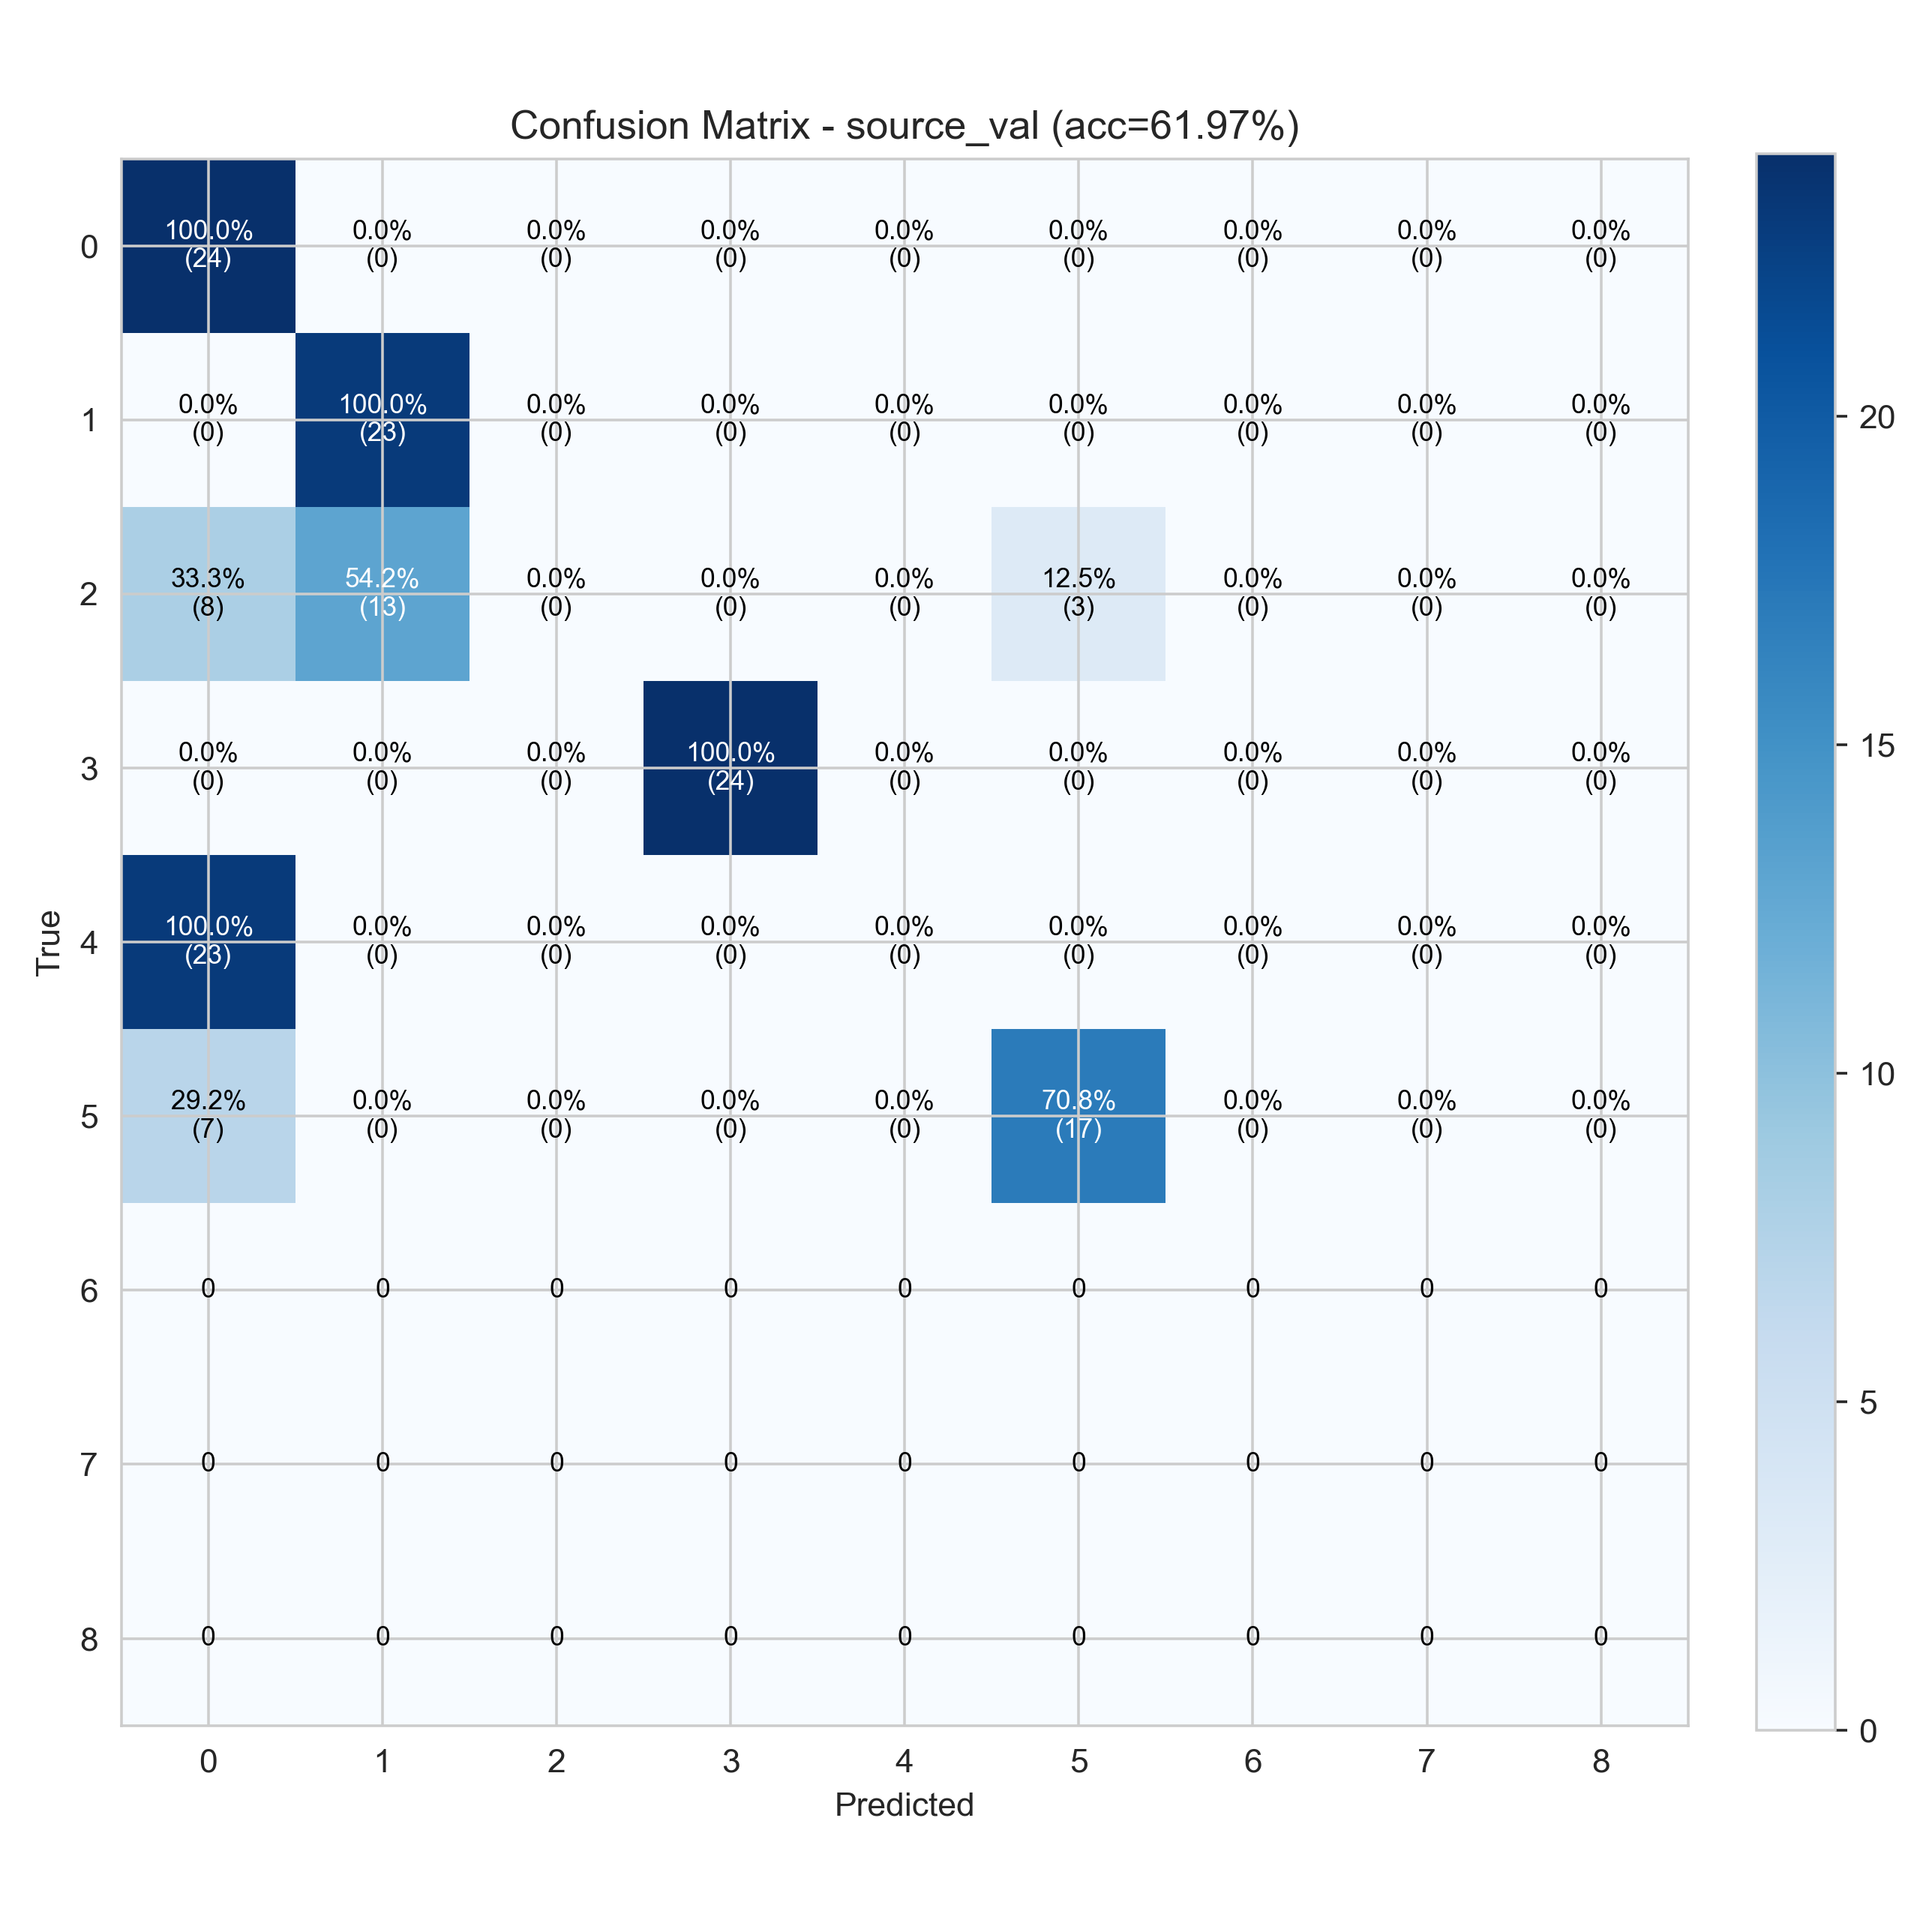

The table this chart was drawn from, first rows:
24, 0, 0, 0, 0, 0, 0, 0, 0
0, 23, 0, 0, 0, 0, 0, 0, 0
8, 13, 0, 0, 0, 3, 0, 0, 0
0, 0, 0, 24, 0, 0, 0, 0, 0
23, 0, 0, 0, 0, 0, 0, 0, 0
7, 0, 0, 0, 0, 17, 0, 0, 0
0, 0, 0, 0, 0, 0, 0, 0, 0
0, 0, 0, 0, 0, 0, 0, 0, 0
0, 0, 0, 0, 0, 0, 0, 0, 0
